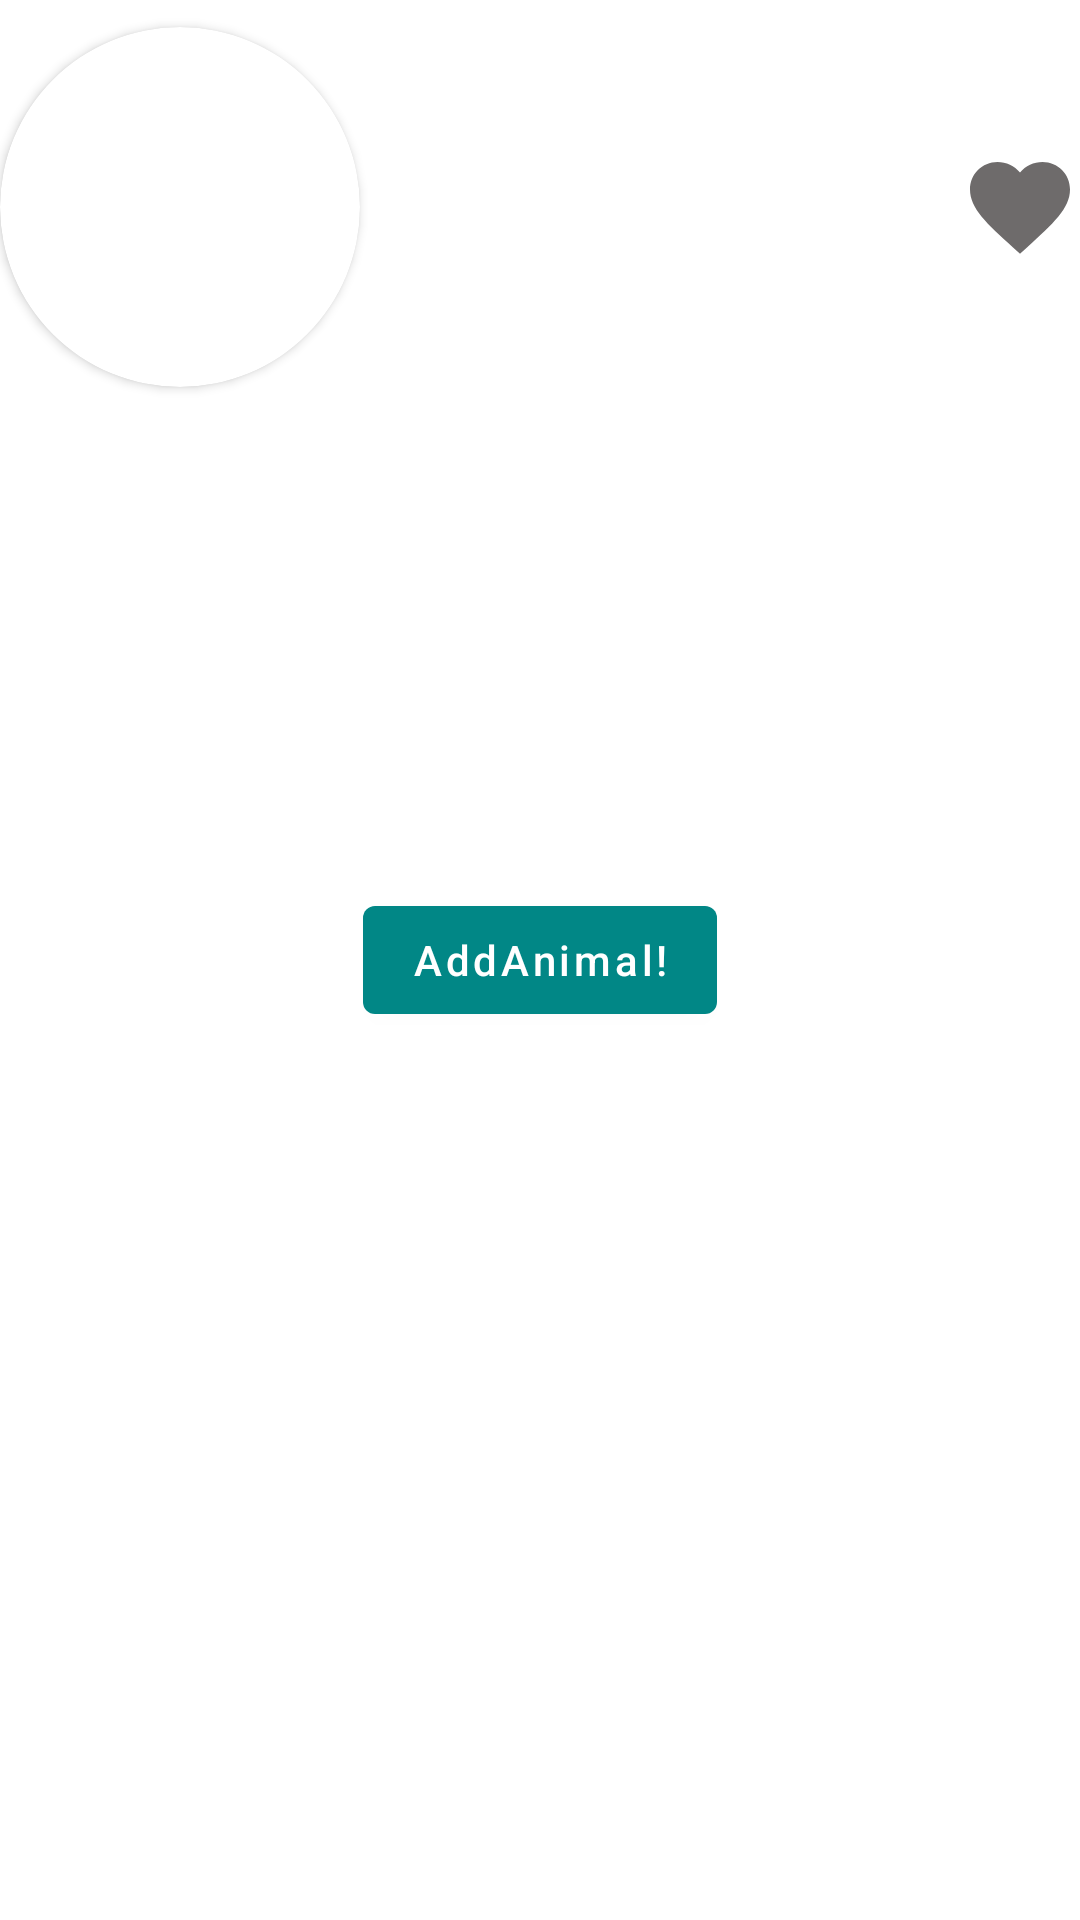

Layout XML and referenced resources for this Android screen:
<!-- AndroidManifest.xml: application theme Theme.MyApplication_FinalNavigatio -->
<!-- res/layout/fragment_animal_preview.xml -->
<?xml version="1.0" encoding="utf-8"?>
<FrameLayout android:layout_width="match_parent"
    android:layout_height="match_parent"
    xmlns:android="http://schemas.android.com/apk/res/android">


<androidx.constraintlayout.widget.ConstraintLayout
    xmlns:app="http://schemas.android.com/apk/res-auto"
    xmlns:tools="http://schemas.android.com/tools"
    android:layout_width="match_parent"
    android:layout_height="wrap_content"
    android:layout_marginTop="4dp"
    android:orientation="horizontal">


    <androidx.cardview.widget.CardView
        android:layout_width="wrap_content"
        android:layout_height="wrap_content"
        android:shape="ring"
        app:cardCornerRadius="200dp"
        app:layout_constraintBottom_toBottomOf="parent"
        app:layout_constraintStart_toStartOf="parent"
        app:layout_constraintTop_toTopOf="parent"
        tools:ignore="MissingConstraints">


        <com.google.android.material.imageview.ShapeableImageView
            android:id="@+id/imageViewPreview"
            android:layout_width="120dp"
            android:layout_height="120dp" />


    </androidx.cardview.widget.CardView>


    <TextView
        android:id="@+id/textView_namePreview"
        android:layout_width="wrap_content"
        android:layout_height="wrap_content"
        android:layout_marginTop="4dp"
        android:textAllCaps="false"
        android:textSize="20dp"
        app:layout_constraintEnd_toStartOf="@+id/guideline2"
        app:layout_constraintStart_toStartOf="@+id/guideline"
        app:layout_constraintTop_toTopOf="parent" />


    <TextView
        android:id="@+id/textView_DescriptionPreview"
        android:layout_width="0dp"
        android:layout_height="wrap_content"
        android:textAllCaps="false"
        android:textSize="15dp"
        app:layout_constraintBottom_toBottomOf="parent"
        app:layout_constraintEnd_toStartOf="@+id/guideline2"
        app:layout_constraintHorizontal_bias="0.498"
        app:layout_constraintStart_toStartOf="@+id/guideline"
        app:layout_constraintTop_toBottomOf="@+id/textView_namePreview"
        app:layout_constraintVertical_bias="0.536" />


    <ImageView
        android:id="@+id/imageView3"
        android:layout_width="40dp"
        android:layout_height="130dp"
        android:layout_gravity="end|center"
        android:src="@drawable/greey_like"
        app:layout_constraintBottom_toBottomOf="parent"
        app:layout_constraintEnd_toEndOf="parent"
        app:layout_constraintTop_toTopOf="parent" />



    <androidx.constraintlayout.widget.Guideline
        android:id="@+id/guideline"
        android:layout_width="wrap_content"
        android:layout_height="wrap_content"
        android:orientation="vertical"
        app:layout_constraintGuide_begin="121dp" />

    <androidx.constraintlayout.widget.Guideline
        android:id="@+id/guideline2"
        android:layout_width="wrap_content"
        android:layout_height="wrap_content"
        android:orientation="vertical"
        app:layout_constraintGuide_begin="371dp" />


</androidx.constraintlayout.widget.ConstraintLayout>

    <Button
        android:id="@+id/button_add_animal_into_preview"
        android:layout_width="wrap_content"
        android:layout_height="wrap_content"
        android:textAllCaps="false"
        android:text="AddAnimal!"
        android:layout_gravity="center"/>

</FrameLayout>
<!-- resources referenced by this layout -->
<resources>
  <!-- drawable greey_like (drawable) -->
  <vector android:height="24dp" android:tint="#6E6B6B"
      android:viewportHeight="24" android:viewportWidth="24"
      android:width="24dp" xmlns:android="http://schemas.android.com/apk/res/android">
      <path android:fillColor="@android:color/white" android:pathData="M12,21.35l-1.45,-1.32C5.4,15.36 2,12.28 2,8.5 2,5.42 4.42,3 7.5,3c1.74,0 3.41,0.81 4.5,2.09C13.09,3.81 14.76,3 16.5,3 19.58,3 22,5.42 22,8.5c0,3.78 -3.4,6.86 -8.55,11.54L12,21.35z"/>
  </vector>
  <style name="Theme.MyApplication_FinalNavigatio" parent="Theme.MaterialComponents.DayNight.DarkActionBar">
          
          <item name="colorPrimary">@color/teal_700</item>
          <item name="colorPrimaryVariant">@color/teal_200</item>
          <item name="colorOnPrimary">@color/white</item>
          
          <item name="colorSecondary">@color/teal_200</item>
          <item name="colorSecondaryVariant">@color/teal_700</item>
          <item name="colorOnSecondary">@color/black</item>
          
          <item name="android:statusBarColor">?attr/colorPrimaryVariant</item>
          
      </style>
  <!-- not gathered from this repository: default colours our renderer supplied (Android Studio template values) -->
  <color name="teal_200">#FF03DAC5</color>
  <color name="teal_700">#FF018786</color>
  <color name="black">#FF000000</color>
  <color name="white">#FFFFFFFF</color>
</resources>
